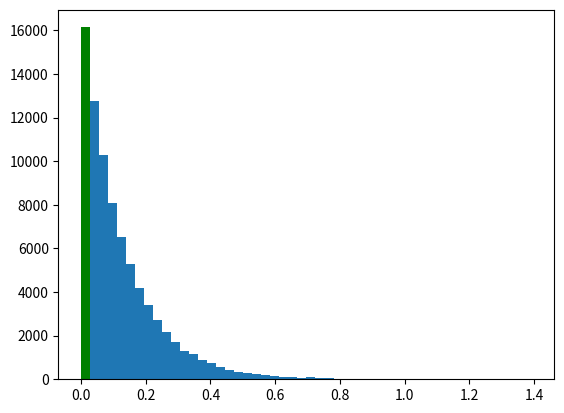

Generate this figure with matplotlib: (Note: this script raises an exception after producing the figure.)
"""
This is the last problem of the Midterm
for Monte Carlo methods in statistics
SDS386D

The code implements Gibbs by using RS and
MH repeatedly

@cnyahia
"""

import numpy as np
import numpy.random as nprand
import matplotlib.pyplot as plt


# sample from h(x) for rejection sampling
def RS_sample_hx():
    """
    This function is used to sample h(x)
    :return: exponential sample
    """
    beta = 1.0 / 4  # scale parameter
    expon = nprand.exponential(beta)
    return expon


# rejection sampling, evaluate ratio g(x)/M
def RS_evaluate_ratio(x, y):
    """
    for a given value of x
    evaluate g(x)/M
    :param x: current val of x
    :return: ratio
    """
    ratio = np.exp(3 * y * (1 - np.exp(x)))
    return ratio


# MH proposal
def MH_proposal(y, sigma=1):
    """
    sample the log-normal MH proposal
    the parameters are mean and sigma of the
    normally distributed log(Y), where
    Y is log-normally distributed
    :param y: log-normal mean
    :param sigma: log-normal variance
    :return: sample
    """
    mean_of_logx = np.log(y)
    sample = nprand.lognormal(mean_of_logx, sigma)
    return sample


# define alpha for MH
def MH_alpha(yp, ym, x):
    """
    define alpha for the MH sampling of
    pi(yp|ym, x)
    :param yp: y_plus
    :param ym: y_minus
    :param x: current x
    :return: alpha
    """
    ratio_numerator = (yp**4) * np.exp(-3 * yp * np.exp(x))
    ratio_denom = (ym**4) * np.exp(-3 * ym * np.exp(x))
    ratio = ratio_numerator / ratio_denom
    alpha = min(1, ratio)
    return alpha


# implement the sampling algorithm
if __name__ == '__main__':
    samples_y = []
    samples_x = []
    Ihat = []  # integral estimator
    numerator = []  # numerator of Ihat
    x = 1  # initial starting value
    y = 1  # initial starting value
    numofiter = 1
    total_iter = 80000  # total iterations
    while numofiter <= total_iter:
        # sample y from x using MH
        samples_y.append(y)
        y_star = MH_proposal(y)  # q in MH
        u_MH = nprand.uniform(low=0, high=1)
        if u_MH < MH_alpha(y_star, y, x):
            y = y_star  # set the value at the next iteration
        # you have sampled y|x, now sample x|y using RS
        sampled_RS = False
        while not sampled_RS:
            x = RS_sample_hx()  # sample hx in RS
            u = nprand.uniform(low=0, high=1)
            g_by_M = RS_evaluate_ratio(x, y)
            if u < g_by_M:
                samples_x.append(x)  # append x
                sampled_RS = True  # end once sample is
                # obtained

        numerator.append(x * y)
        Ihat.append(float(sum(numerator)) / len(numerator))
        numofiter += 1

    print("... plotting samples of x ...")
    plt.hist(samples_x, bins=50, facecolor='g', normed=True)
    plt.title("normalized samples of x")
    plt.xlabel("samples")
    plt.ylabel("normalized frequency")
    plt.tight_layout()
    plt.savefig('p4_x_samples.png')
    plt.show()

    print("... plotting samples of y ...")
    plt.hist(samples_y, bins=50, facecolor='g', normed=True)
    plt.title("normalized samples of y")
    plt.xlabel("samples")
    plt.ylabel("normalized frequency")
    plt.tight_layout()
    plt.savefig('p4_y_samples.png')
    plt.show()

    print("... integral estimator ...")
    print(Ihat[-1])
    Iterations = range(1, len(Ihat) + 1)
    plt.plot(Iterations, Ihat, 'g')
    plt.title("integral estimator across iterations")
    plt.xlabel("Iterations")
    plt.ylabel("Ihat")
    plt.tight_layout()
    plt.savefig('p4_ihat.png')
    plt.show()

    print("... plotting pi(x,y) in two dimensions ...")
    fig, ax = plt.subplots()
    h = ax.hist2d(samples_x, samples_y, bins=50, normed=True)
    plt.title("distribution of pi(x, y)")
    # plt.tight_layout()
    plt.xlabel("x")
    plt.ylabel("y")
    plt.colorbar(h[3], ax=ax)
    plt.savefig('p4_pixy.png')
    plt.show()
